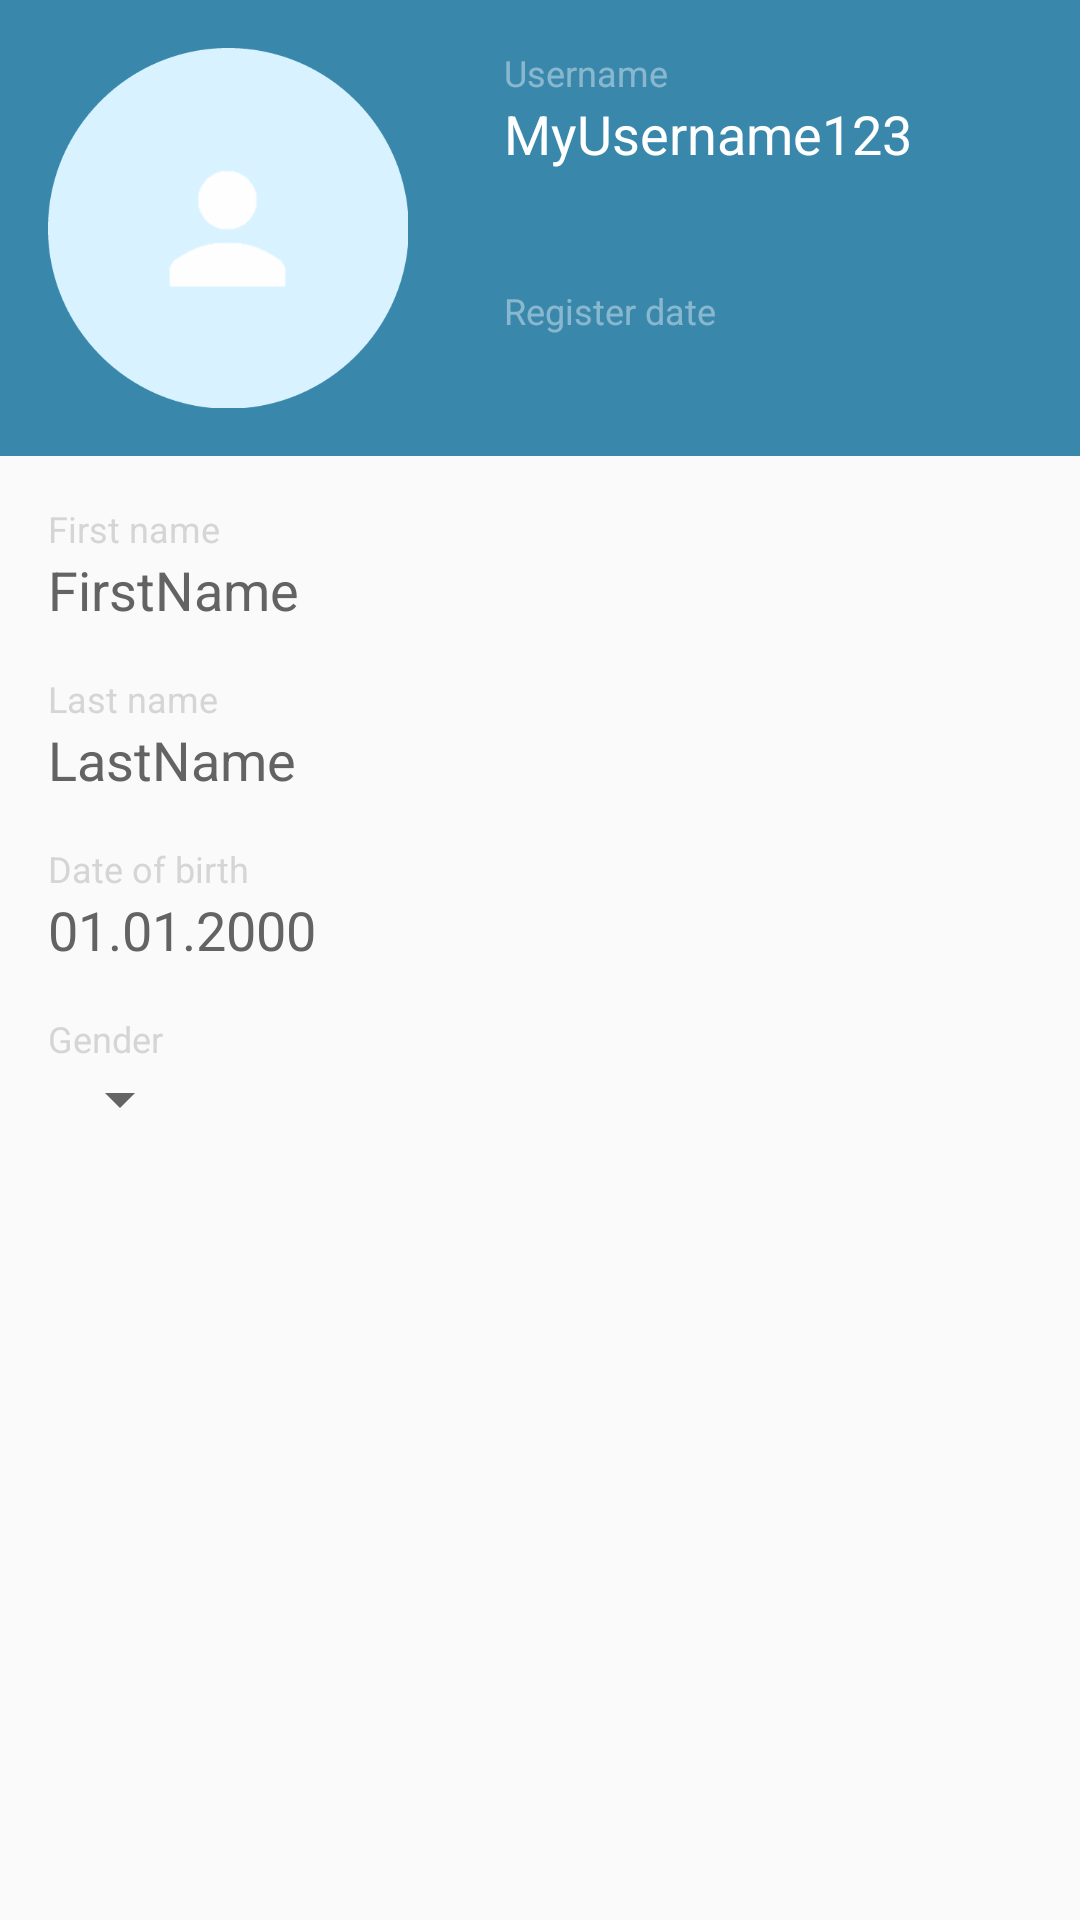

This screen was rendered from an Android layout file. Write that file and the resources it references.
<!-- AndroidManifest.xml: application theme AppTheme -->
<!-- res/layout/fragment_profile.xml -->
<?xml version="1.0" encoding="utf-8"?>
<ScrollView
    xmlns:android="http://schemas.android.com/apk/res/android"
    android:layout_width="match_parent"
    android:layout_height="match_parent"
    xmlns:tools="http://schemas.android.com/tools">
    <FrameLayout
        android:layout_width="match_parent"
        android:layout_height="match_parent">


        <ProgressBar
            android:id="@+id/progress_bar"
            android:layout_width="wrap_content"
            android:layout_height="wrap_content"
            android:layout_gravity="center"
            android:visibility="gone"/>

        <LinearLayout
            android:id="@+id/fragment_container"
            android:orientation="vertical"
            android:layout_width="match_parent"
            android:layout_height="match_parent">

            <LinearLayout
                android:id="@+id/profile_header"
                android:layout_width="match_parent"
                android:layout_height="wrap_content"
                android:background="@color/colorPrimary">

                <ImageView
                    android:id="@+id/iv_avatar"
                    android:layout_width="120dp"
                    android:layout_height="120dp"
                    android:layout_margin="16dp"
                    android:src="@mipmap/ic_default_profile"/>

                <LinearLayout
                    android:layout_width="match_parent"
                    android:layout_height="match_parent"
                    android:layout_margin="16dp"
                    android:orientation="vertical">
                    <LinearLayout
                        android:layout_width="wrap_content"
                        android:layout_height="wrap_content"
                        android:orientation="vertical"
                        android:layout_weight="1">
                        <TextView
                            android:id="@+id/tv_username_hint"
                            style="@style/LightHint"
                            android:layout_width="wrap_content"
                            android:layout_height="wrap_content"
                            android:hint="@string/username"/>
                        <TextView
                            android:id="@+id/tv_username"
                            style="@style/LightInput"
                            android:layout_width="wrap_content"
                            android:layout_height="wrap_content"
                            android:text="MyUsername123"/>
                    </LinearLayout>

                    <LinearLayout
                        android:layout_width="wrap_content"
                        android:layout_height="wrap_content"
                        android:orientation="vertical">
                        <TextView
                            style="@style/LightHint"
                            android:layout_width="wrap_content"
                            android:layout_height="wrap_content"
                            android:hint="@string/register_date"/>
                        <TextView
                            android:id="@+id/tv_register_date"
                            style="@style/LightInput"
                            android:layout_width="wrap_content"
                            android:layout_height="wrap_content"
                            tools:text="01.01.2017"/>
                    </LinearLayout>
                </LinearLayout>
            </LinearLayout>


            <LinearLayout
                android:layout_width="match_parent"
                android:layout_height="wrap_content"
                android:orientation="vertical"
                android:padding="16dp">

                <LinearLayout
                    android:layout_width="wrap_content"
                    android:layout_height="wrap_content"
                    android:orientation="vertical"
                    android:paddingBottom="16dp">
                    <TextView
                        style="@style/DarkHint"
                        android:layout_width="wrap_content"
                        android:layout_height="wrap_content"
                        android:hint="@string/first_name"/>
                    <TextView
                        android:id="@+id/tv_first_name"
                        style="@style/DarkInput"
                        android:layout_width="wrap_content"
                        android:layout_height="wrap_content"
                        android:text="FirstName"/>
                </LinearLayout>

                <LinearLayout
                    android:layout_width="wrap_content"
                    android:layout_height="wrap_content"
                    android:orientation="vertical"
                    android:paddingBottom="16dp">
                    <TextView
                        style="@style/DarkHint"
                        android:layout_width="wrap_content"
                        android:layout_height="wrap_content"
                        android:hint="@string/last_name"/>
                    <TextView
                        android:id="@+id/tv_last_name"
                        style="@style/DarkInput"
                        android:layout_width="wrap_content"
                        android:layout_height="wrap_content"
                        android:text="LastName"/>
                </LinearLayout>

                <LinearLayout
                    android:layout_width="wrap_content"
                    android:layout_height="wrap_content"
                    android:orientation="vertical"
                    android:paddingBottom="16dp">
                    <TextView
                        style="@style/DarkHint"
                        android:layout_width="wrap_content"
                        android:layout_height="wrap_content"
                        android:hint="@string/date_of_birth"/>
                    <TextView
                        android:id="@+id/tv_date_of_birth"
                        style="@style/DarkInput"
                        android:layout_width="wrap_content"
                        android:layout_height="wrap_content"
                        android:text="01.01.2000"/>
                </LinearLayout>

                <LinearLayout
                    android:layout_width="wrap_content"
                    android:layout_height="wrap_content"
                    android:orientation="vertical">
                    <TextView
                        style="@style/DarkHint"
                        android:layout_width="wrap_content"
                        android:layout_height="wrap_content"
                        android:hint="@string/gender"/>
                    <Spinner
                        android:id="@+id/sp_gender"
                        android:layout_width="wrap_content"
                        android:layout_height="wrap_content"
                        android:layout_marginBottom="12dp"
                        android:popupBackground="@color/white"/>
                </LinearLayout>

            </LinearLayout>


        </LinearLayout>

    </FrameLayout>
</ScrollView>
<!-- resources referenced by this layout -->
<resources>
  <color name="colorPrimary">#3988ac</color>
  <color name="white">#ffffff</color>
  <!-- mipmap ic_default_profile: png bitmap (mipmap-xxxhdpi, 13727 bytes) -->
  <string name="date_of_birth">Date of birth</string>
  <string name="first_name">First name</string>
  <string name="gender">Gender</string>
  <string name="last_name">Last name</string>
  <string name="register_date">Register date</string>
  <string name="username">Username</string>
  <style name="DarkHint" parent="DarkText">
          <item name="android:textSize">12sp</item>
      </style>
  <style name="DarkInput" parent="DarkText">
          <item name="android:textSize">18sp</item>
      </style>
  <style name="LightHint" parent="LightText">
          <item name="android:textSize">12sp</item>
      </style>
  <style name="LightInput" parent="LightText">
          <item name="android:textSize">18sp</item>
      </style>
  <style name="AppTheme" parent="Theme.AppCompat.Light.DarkActionBar">
          <item name="colorPrimary">@color/colorPrimary</item>
          <item name="colorPrimaryDark">@color/colorPrimaryDark</item>
          <item name="colorAccent">@color/colorAccent</item>
      </style>
  <style name="DarkText">
          <item name="android:editTextColor">@color/grey</item>
          <item name="android:textColor">@color/grey</item>
          <item name="android:textColorHint">@color/transparentGrey</item>
      </style>
  <style name="LightText">
          <item name="android:editTextColor">@color/white</item>
          <item name="android:textColor">@color/white</item>
          <item name="android:textColorHint">@color/transparentWhite</item>
      </style>
  <color name="colorPrimaryDark">#337999</color>
  <color name="colorAccent">#f48fb1</color>
  <color name="grey">#636363</color>
  <color name="transparentGrey">#68A0A0A0</color>
  <color name="transparentWhite">#68ffffff</color>
</resources>
